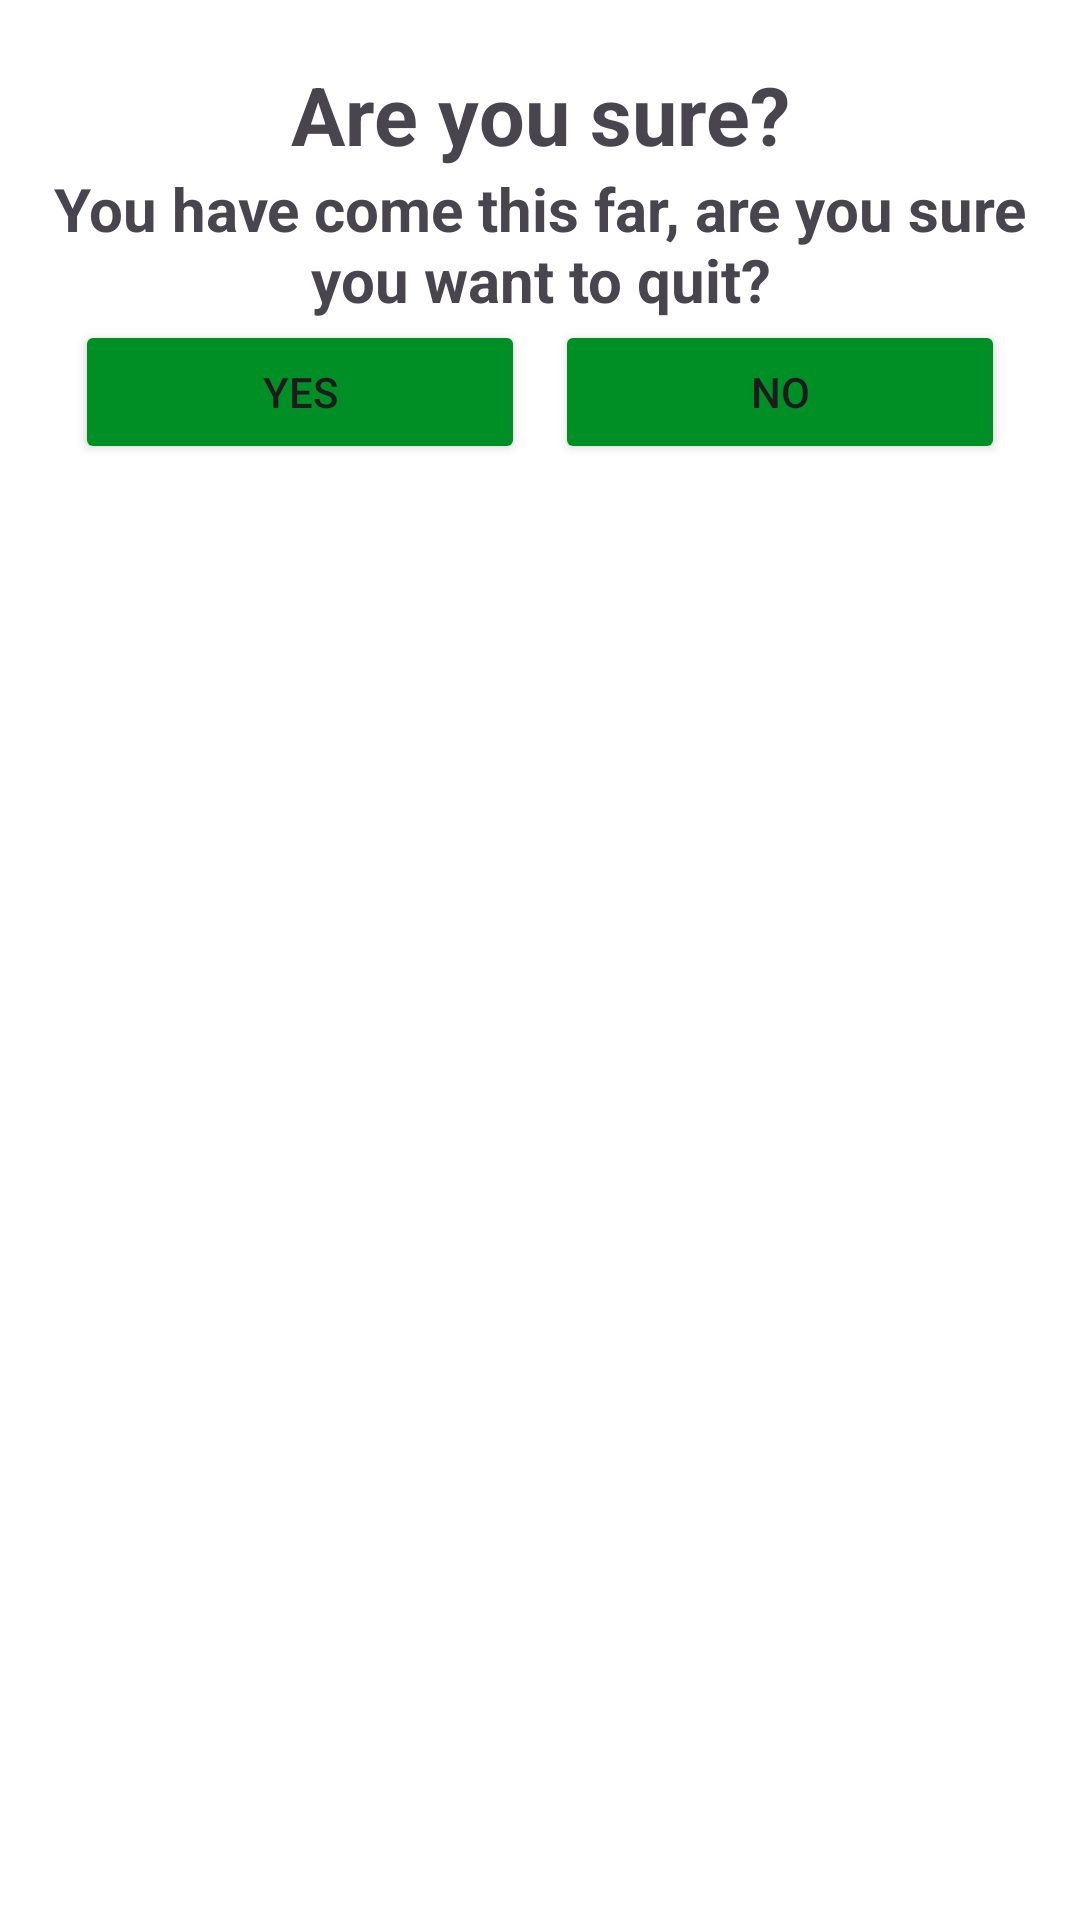

Here is an Android app screen rendered from its layout file. Give the layout XML and the strings, colors and styles it references.
<!-- AndroidManifest.xml: application theme Theme.WorkoutApp -->
<!-- res/layout/dialog_costom_back_confirmation.xml -->
<?xml version="1.0" encoding="utf-8"?>
<LinearLayout xmlns:android="http://schemas.android.com/apk/res/android"
    xmlns:app="http://schemas.android.com/apk/res-auto"
    android:id="@+id/llDialog"
    android:layout_width="match_parent"
    android:layout_height="match_parent"
    android:orientation="vertical"
    android:background="@color/white">

    <TextView
        android:layout_width="match_parent"
        android:layout_height="wrap_content"
        android:text="@string/are_you_sure"
        android:textSize="27sp"
        android:textStyle="bold"
        android:gravity="center"
        android:layout_marginTop="20dp"
        />

    <TextView
        android:layout_width="match_parent"
        android:layout_height="wrap_content"
        android:text="@string/message"
        android:textSize="20sp"
        android:textStyle="bold"
        android:gravity="center"
        />

    <TableLayout
        android:layout_width="match_parent"
        android:layout_height="wrap_content"
        android:background="@color/white">

        <TableRow
            android:layout_width="match_parent"
            android:layout_height="wrap_content"
            android:gravity="center">


            <Button
                android:id="@+id/btnDialogYes"
                android:layout_width="150dp"
                android:layout_height="wrap_content"
                android:text="@string/btnyes"
                android:layout_marginEnd="5dp"
                android:backgroundTint="@color/colorAccent"/>

            <Button
                android:id="@+id/btnDialogNo"
                android:layout_width="150dp"
                android:layout_height="wrap_content"
                android:text="@string/btnno"
                android:layout_marginStart="5dp"
                android:backgroundTint="@color/colorAccent"/>
        </TableRow>
    </TableLayout>
</LinearLayout>
<!-- resources referenced by this layout -->
<resources>
  <color name="colorAccent">#008F24</color>
  <color name="white">#FFFFFFFF</color>
  <string name="are_you_sure">Are you sure?</string>
  <string name="btnno">NO</string>
  <string name="btnyes">YES</string>
  <string name="message">You have come this far, are you sure you want to quit?</string>
  <style name="Theme.WorkoutApp" parent="Base.Theme.WorkoutApp" />
  <style name="Base.Theme.WorkoutApp" parent="Theme.Material3.DayNight.NoActionBar">
          
          
      </style>
</resources>
